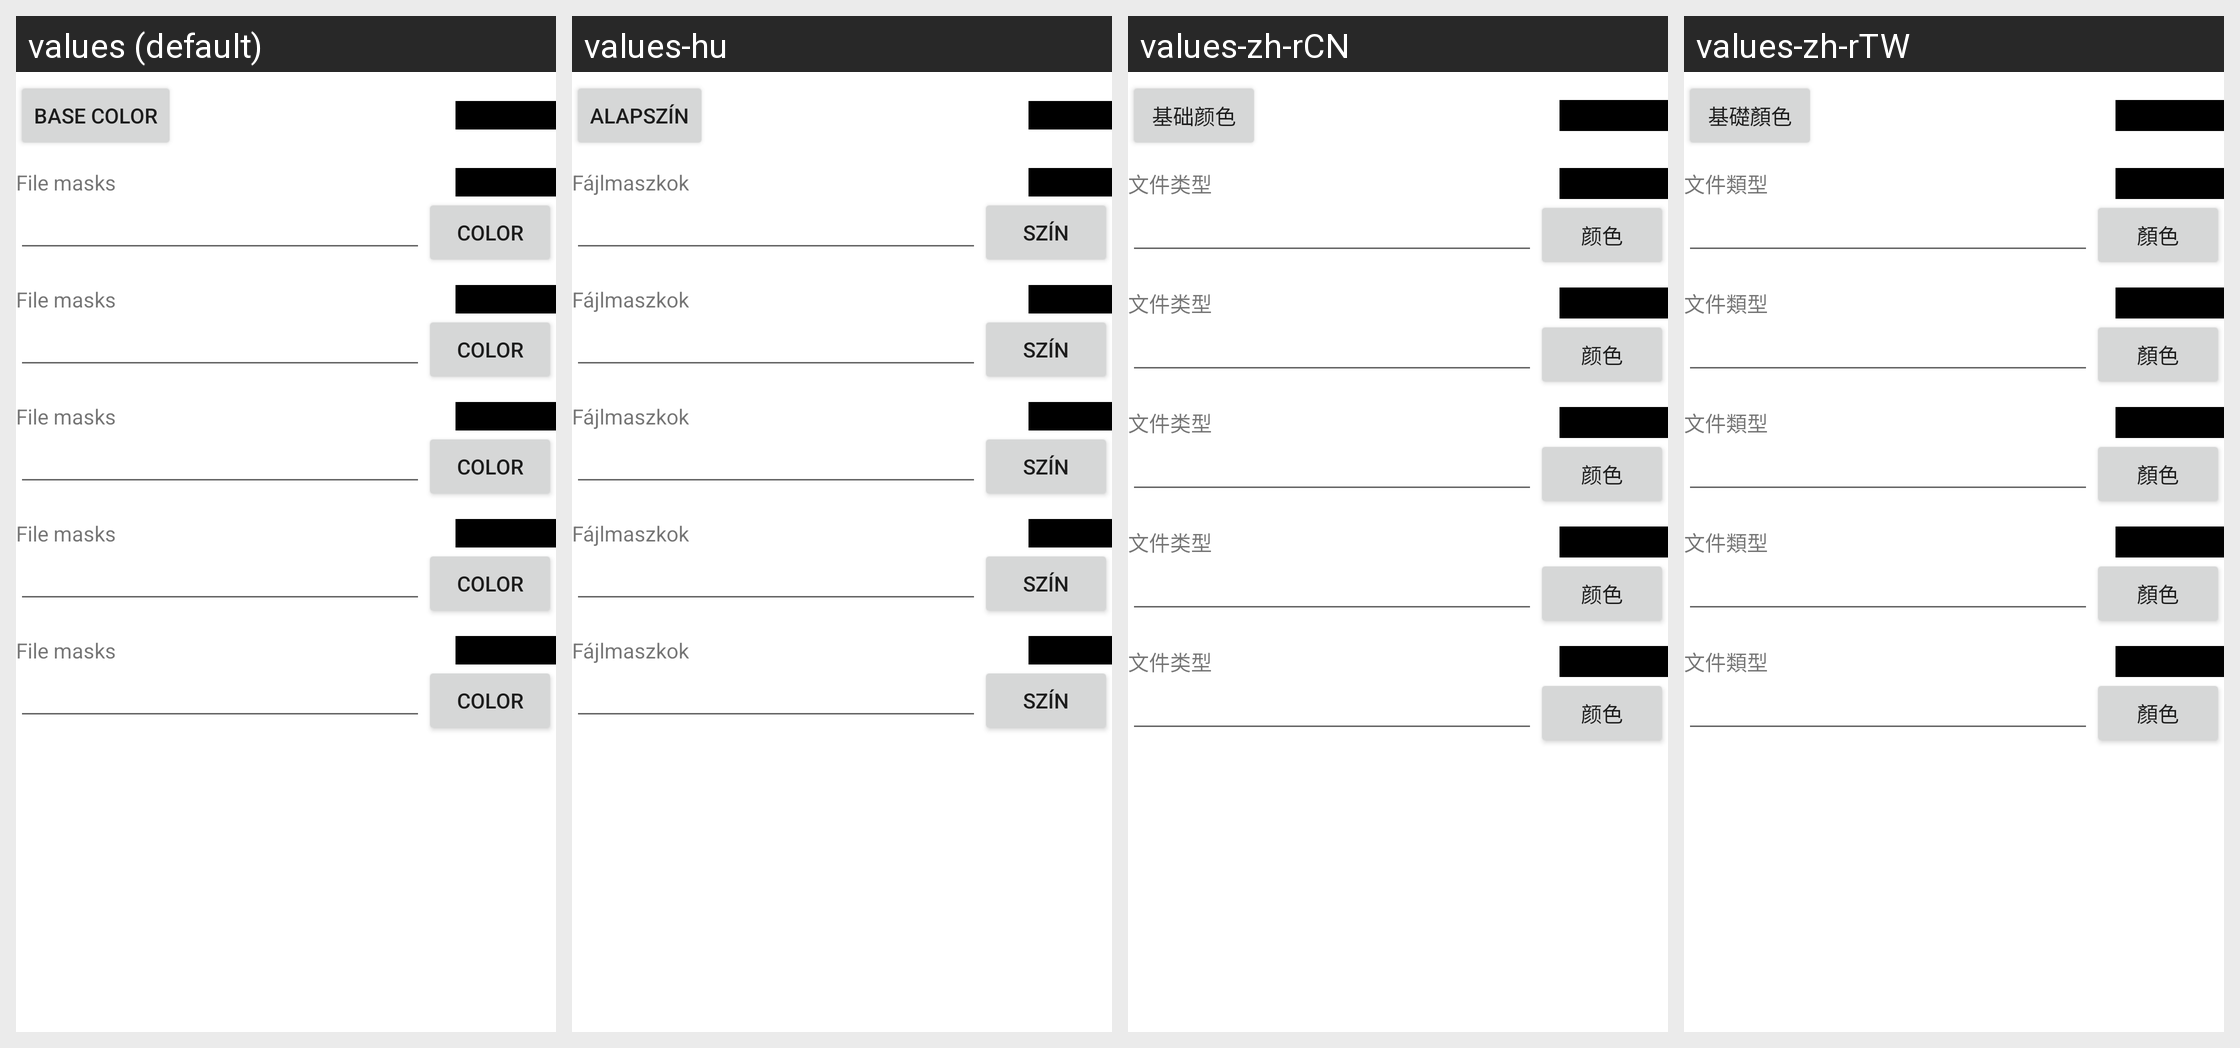

Strings drawn on this Android screen and how each of the app's shown locales translates them:
Android screen res/layout/types.xml rendered under 4 locales, left to right: values (default), values-hu, values-zh-rCN, values-zh-rTW. Device: Nexus 5 (rendered at 1080×1920; each locale shown at half size, 540×960, under a caption strip naming it); theme Theme.MaterialComponents.DayNight.NoActionBar.
Other locales in the repository, not shown: values-bg, values-cs-rCZ, values-da, values-de, values-es, values-fil, values-fr, values-it, values-ja, values-ko-rKR, values-pl, values-pt-rPT, values-ru, values-sl, values-sr-rRS, values-sv-rSE, values-tr.
Strings drawn on this screen, with the default value and each locale's value (text and hints the layout hard-codes, and strings that could not be matched under every locale, appear in the picture but are not listed):

base_color
  values: Base color
  values-hu: Alapszín
  values-zh-rCN: 基础颜色
  values-zh-rTW: 基礎顏色

typemasks
  values: File masks
  values-hu: Fájlmaszkok
  values-zh-rCN: 文件类型
  values-zh-rTW: 文件類型

color
  values: Color
  values-hu: Szín
  values-zh-rCN: 颜色
  values-zh-rTW: 顏色
